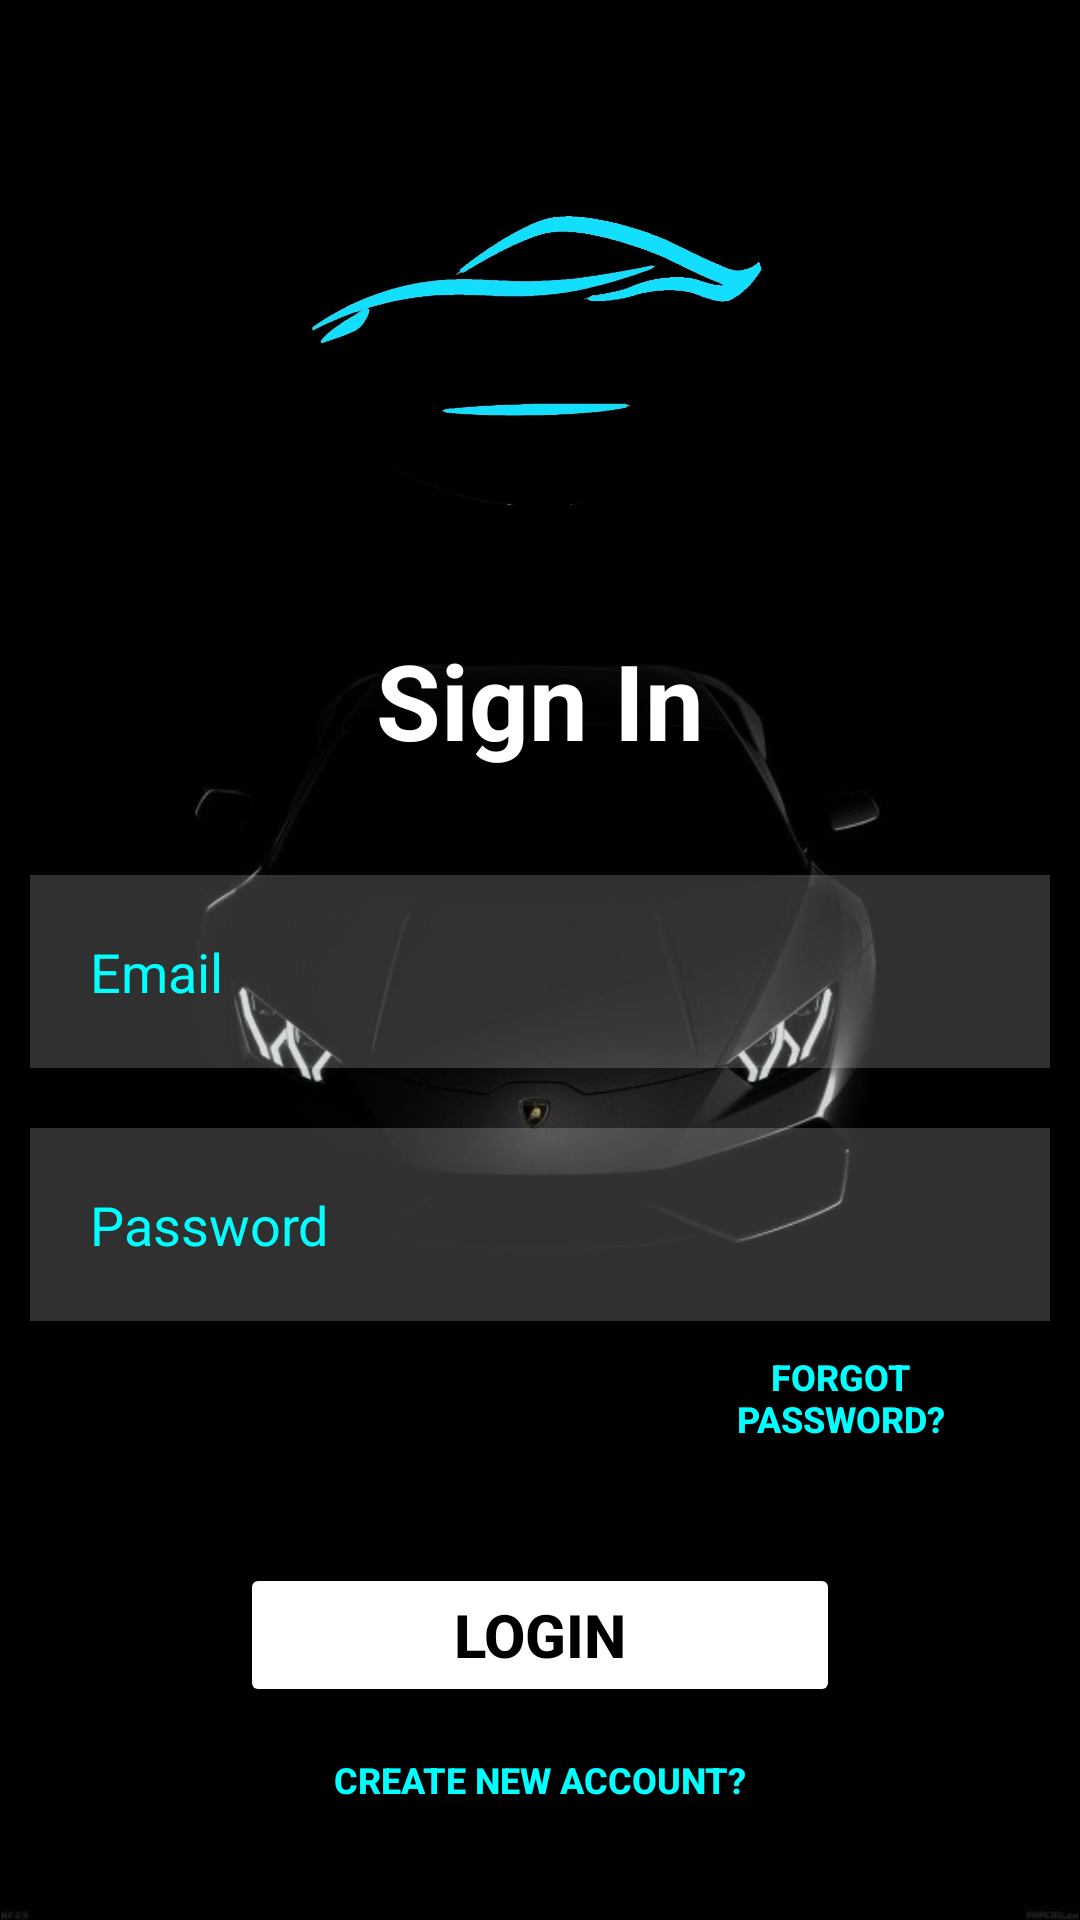

The Android layout XML behind this screen, and the referenced resources:
<!-- AndroidManifest.xml: application theme Theme.Final_project -->
<!-- res/layout/activity_main.xml -->
<?xml version="1.0" encoding="utf-8"?>
<RelativeLayout xmlns:android="http://schemas.android.com/apk/res/android"
    xmlns:app="http://schemas.android.com/apk/res-auto"
    xmlns:tools="http://schemas.android.com/tools"
    android:layout_width="match_parent"
    android:layout_height="match_parent"
    android:background="@drawable/b3"
    tools:context=".MainActivity">

    <ImageView
        android:id="@+id/logo"
        android:layout_width="160dp"
        android:layout_height="160dp"
        android:src="@drawable/logo"
        android:layout_marginTop="25dp"
        android:layout_centerHorizontal="true" />

    <TextView
        android:id="@+id/signIn"
        android:layout_width="match_parent"
        android:layout_height="wrap_content"
        android:layout_below="@id/logo"
        android:layout_marginStart="25dp"
        android:layout_marginTop="25dp"
        android:layout_marginEnd="25dp"
        android:layout_marginBottom="25dp"
        android:gravity="center"
        android:text="Sign In"
        android:textColor="@color/white"
        android:textSize="35dp"
        android:textStyle="bold" />

    <EditText
        android:layout_width="match_parent"
        android:layout_height="wrap_content"
        android:id="@+id/email1"
        android:layout_below="@+id/signIn"
        android:background="#30ffffff"
        android:hint="Email"
        android:textColor="@color/cyan"
        android:textColorHint="@color/cyan"
        android:layout_margin="10dp"
        android:padding="20dp"
        android:drawableLeft="@drawable/ic_email"
        android:drawableTint="@color/cyan"
        android:drawablePadding="20dp" />

    <EditText
        android:layout_width="match_parent"
        android:layout_height="wrap_content"
        android:id="@+id/password1"
        android:layout_below="@+id/email1"
        android:background="#30ffffff"
        android:hint="Password"
        android:textColor="@color/cyan"
        android:textColorHint="@color/cyan"
        android:layout_margin="10dp"
        android:padding="20dp"
        android:drawableLeft="@drawable/ic_security"
        android:drawableTint="@color/cyan"
        android:drawablePadding="20dp"
        android:inputType="textPassword" />

    <Button
        android:id="@+id/btnForgotPassword"
        android:layout_width="200dp"
        android:layout_height="wrap_content"
        android:layout_below="@id/password1"
        android:layout_marginStart="210dp"
        android:layout_marginTop="-10dp"
        android:layout_marginEnd="10dp"
        android:layout_marginBottom="20dp"
        android:backgroundTint="@color/material_on_background_disabled"
        android:text="Forgot Password?"
        android:textColor="@color/cyan"
        android:textSize="12dp"
        android:textStyle="bold" />

    <Button
        android:id="@+id/btnLogin"
        android:layout_width="200dp"
        android:layout_height="wrap_content"
        android:layout_below="@id/btnForgotPassword"
        android:layout_centerHorizontal="true"
        android:layout_marginStart="20dp"
        android:layout_marginTop="10dp"
        android:layout_marginEnd="20dp"
        android:layout_marginBottom="10dp"
        android:backgroundTint="@color/white"
        android:text="Login"
        android:textColor="@color/black"
        android:textSize="20dp"
        android:textStyle="bold" />

    <Button
        android:id="@+id/btnCreateAccount"
        android:layout_width="200dp"
        android:layout_height="wrap_content"
        android:layout_below="@id/btnLogin"
        android:layout_centerHorizontal="true"
        android:layout_marginStart="20dp"
        android:layout_marginTop="-10dp"
        android:layout_marginEnd="20dp"
        android:layout_marginBottom="20dp"
        android:backgroundTint="@color/black"
        android:text="Create new account?"
        android:textColor="@color/cyan"
        android:textSize="12dp"
        android:textStyle="bold" />

</RelativeLayout>
<!-- resources referenced by this layout -->
<resources>
  <color name="black">#FF000000</color>
  <color name="cyan">#00FFFF</color>
  <color name="white">#FFFFFFFF</color>
  <!-- drawable b3: jpg bitmap (drawable, 21273 bytes) -->
  <!-- drawable logo: jpg bitmap (drawable, 38010 bytes) -->
  <style name="Theme.Final_project" parent="Theme.MaterialComponents.Light.NoActionBar">
          
          <item name="colorPrimary">@color/purple_500</item>
          <item name="colorPrimaryVariant">@color/purple_700</item>
          <item name="colorOnPrimary">@color/white</item>
          
          <item name="colorSecondary">@color/teal_200</item>
          <item name="colorSecondaryVariant">@color/teal_700</item>
          <item name="colorOnSecondary">@color/black</item>
          
          <item name="android:statusBarColor" tools:targetApi="l">?attr/colorPrimaryVariant</item>
          
      </style>
  <color name="purple_500">#FF6200EE</color>
  <color name="purple_700">#FF3700B3</color>
  <color name="teal_200">#FF03DAC5</color>
  <color name="teal_700">#FF018786</color>
</resources>
